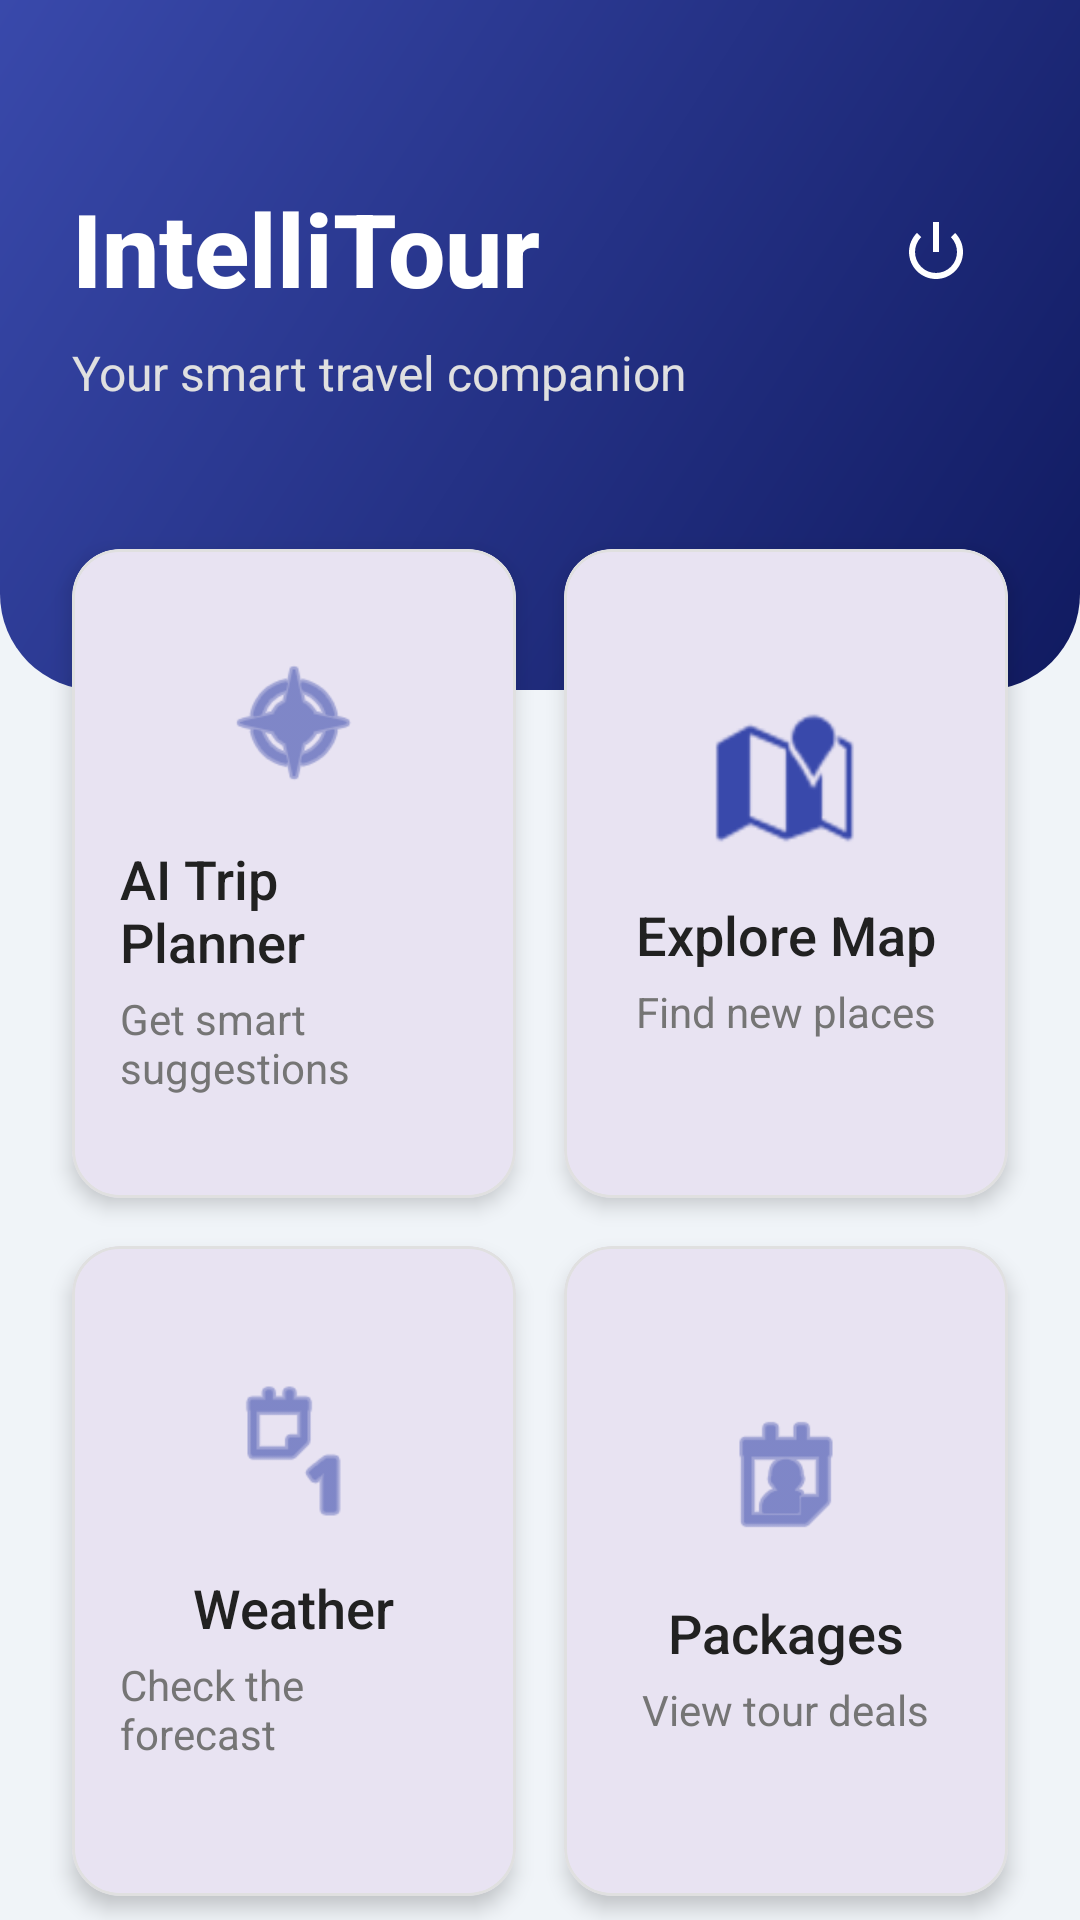

The Android layout XML behind this screen, and the referenced resources:
<!-- AndroidManifest.xml: application theme Theme.IntelliTour -->
<!-- res/layout/activity_main.xml -->
<?xml version="1.0" encoding="utf-8"?>
<androidx.constraintlayout.widget.ConstraintLayout xmlns:android="http://schemas.android.com/apk/res/android"
    xmlns:app="http://schemas.android.com/apk/res-auto"
    xmlns:tools="http://schemas.android.com/tools"
    android:layout_width="match_parent"
    android:layout_height="match_parent"
    android:background="@color/window_background"
    tools:context=".MainActivity">

    <View
        android:id="@+id/header_background"
        android:layout_width="match_parent"
        android:layout_height="230dp"
        android:background="@drawable/header_gradient"
        app:layout_constraintTop_toTopOf="parent" />

    <TextView
        android:id="@+id/tv_app_title"
        android:layout_width="wrap_content"
        android:layout_height="wrap_content"
        android:text="IntelliTour"
        android:textSize="34sp"
        android:textStyle="bold"
        android:fontFamily="sans-serif-medium"
        android:textColor="@color/white"
        android:layout_marginTop="60dp"
        android:layout_marginStart="24dp"
        app:layout_constraintStart_toStartOf="parent"
        app:layout_constraintTop_toTopOf="parent" />

    <TextView
        android:id="@+id/tv_subtitle"
        android:layout_width="wrap_content"
        android:layout_height="wrap_content"
        android:text="Your smart travel companion"
        android:textSize="16sp"
        android:textColor="#E0E0E0"
        android:layout_marginTop="8dp"
        app:layout_constraintStart_toStartOf="@id/tv_app_title"
        app:layout_constraintTop_toBottomOf="@id/tv_app_title" />
    
    <ImageButton
        android:id="@+id/btn_logout"
        android:layout_width="48dp"
        android:layout_height="48dp"
        android:background="?attr/selectableItemBackgroundBorderless"
        android:src="@android:drawable/ic_lock_power_off"
        app:tint="@color/white"
        android:layout_marginTop="60dp"
        android:layout_marginEnd="24dp"
        app:layout_constraintEnd_toEndOf="parent"
        app:layout_constraintTop_toTopOf="parent" />

    <GridLayout
        android:layout_width="match_parent"
        android:layout_height="0dp"
        android:layout_marginTop="40dp"
        android:layout_marginHorizontal="16dp"
        android:columnCount="2"
        android:rowCount="2"
        app:layout_constraintTop_toBottomOf="@id/tv_subtitle"
        app:layout_constraintBottom_toBottomOf="parent">

        
        <com.google.android.material.card.MaterialCardView
            android:id="@+id/card_ai_plan"
            android:layout_width="0dp"
            android:layout_height="0dp"
            android:layout_columnWeight="1"
            android:layout_rowWeight="1"
            android:layout_margin="8dp"
            app:cardCornerRadius="16dp"
            app:cardElevation="4dp"
            app:strokeWidth="1dp"
            app:strokeColor="#E0E0E0"
            android:clickable="true"
            android:focusable="true">

            <LinearLayout
                android:layout_width="match_parent"
                android:layout_height="match_parent"
                android:orientation="vertical"
                android:gravity="center"
                android:padding="16dp">

                <ImageView
                    android:layout_width="48dp"
                    android:layout_height="48dp"
                    android:src="@android:drawable/ic_menu_compass"
                    app:tint="@color/colorAccent" />

                <TextView
                    android:layout_width="wrap_content"
                    android:layout_height="wrap_content"
                    android:text="AI Trip Planner"
                    android:textSize="18sp"
                    android:fontFamily="sans-serif-medium"
                    android:textColor="@color/text_primary"
                    android:layout_marginTop="16dp"/>
                <TextView
                    android:layout_width="wrap_content"
                    android:layout_height="wrap_content"
                    android:text="Get smart suggestions"
                    android:textSize="14sp"
                    android:textColor="@color/text_secondary"
                    android:layout_marginTop="4dp"/>
            </LinearLayout>
        </com.google.android.material.card.MaterialCardView>

        
        <com.google.android.material.card.MaterialCardView
            android:id="@+id/card_map"
            android:layout_width="0dp"
            android:layout_height="0dp"
            android:layout_columnWeight="1"
            android:layout_rowWeight="1"
            android:layout_margin="8dp"
            app:cardCornerRadius="16dp"
            app:cardElevation="4dp"
            app:strokeWidth="1dp"
            app:strokeColor="#E0E0E0"
            android:clickable="true"
            android:focusable="true">

            <LinearLayout
                android:layout_width="match_parent"
                android:layout_height="match_parent"
                android:orientation="vertical"
                android:gravity="center"
                android:padding="16dp">

                <ImageView
                    android:layout_width="48dp"
                    android:layout_height="48dp"
                    android:src="@android:drawable/ic_dialog_map"
                    app:tint="@color/colorAccent" />

                <TextView
                    android:layout_width="wrap_content"
                    android:layout_height="wrap_content"
                    android:text="Explore Map"
                    android:textSize="18sp"
                    android:fontFamily="sans-serif-medium"
                    android:textColor="@color/text_primary"
                    android:layout_marginTop="16dp"/>
                <TextView
                    android:layout_width="wrap_content"
                    android:layout_height="wrap_content"
                    android:text="Find new places"
                    android:textSize="14sp"
                    android:textColor="@color/text_secondary"
                    android:layout_marginTop="4dp"/>
            </LinearLayout>
        </com.google.android.material.card.MaterialCardView>

        
        <com.google.android.material.card.MaterialCardView
            android:id="@+id/card_weather"
            android:layout_width="0dp"
            android:layout_height="0dp"
            android:layout_columnWeight="1"
            android:layout_rowWeight="1"
            android:layout_margin="8dp"
            app:cardCornerRadius="16dp"
            app:cardElevation="4dp"
            app:strokeWidth="1dp"
            app:strokeColor="#E0E0E0"
            android:clickable="true"
            android:focusable="true">

            <LinearLayout
                android:layout_width="match_parent"
                android:layout_height="match_parent"
                android:orientation="vertical"
                android:gravity="center"
                android:padding="16dp">

                <ImageView
                    android:layout_width="48dp"
                    android:layout_height="48dp"
                    android:src="@android:drawable/ic_menu_day"
                    app:tint="@color/colorAccent" />

                <TextView
                    android:layout_width="wrap_content"
                    android:layout_height="wrap_content"
                    android:text="Weather"
                    android:textSize="18sp"
                    android:fontFamily="sans-serif-medium"
                    android:textColor="@color/text_primary"
                    android:layout_marginTop="16dp"/>
                <TextView
                    android:layout_width="wrap_content"
                    android:layout_height="wrap_content"
                    android:text="Check the forecast"
                    android:textSize="14sp"
                    android:textColor="@color/text_secondary"
                    android:layout_marginTop="4dp"/>
            </LinearLayout>
        </com.google.android.material.card.MaterialCardView>

        
        <com.google.android.material.card.MaterialCardView
            android:id="@+id/card_packages"
            android:layout_width="0dp"
            android:layout_height="0dp"
            android:layout_columnWeight="1"
            android:layout_rowWeight="1"
            android:layout_margin="8dp"
            app:cardCornerRadius="16dp"
            app:cardElevation="4dp"
            app:strokeWidth="1dp"
            app:strokeColor="#E0E0E0"
            android:clickable="true"
            android:focusable="true">

            <LinearLayout
                android:layout_width="match_parent"
                android:layout_height="match_parent"
                android:orientation="vertical"
                android:gravity="center"
                android:padding="16dp">

                <ImageView
                    android:layout_width="48dp"
                    android:layout_height="48dp"
                    android:src="@android:drawable/ic_menu_my_calendar"
                    app:tint="@color/colorAccent" />

                <TextView
                    android:layout_width="wrap_content"
                    android:layout_height="wrap_content"
                    android:text="Packages"
                    android:textSize="18sp"
                    android:fontFamily="sans-serif-medium"
                    android:textColor="@color/text_primary"
                    android:layout_marginTop="16dp"/>
                <TextView
                    android:layout_width="wrap_content"
                    android:layout_height="wrap_content"
                    android:text="View tour deals"
                    android:textSize="14sp"
                    android:textColor="@color/text_secondary"
                    android:layout_marginTop="4dp"/>
            </LinearLayout>
        </com.google.android.material.card.MaterialCardView>

    </GridLayout>

</androidx.constraintlayout.widget.ConstraintLayout>
<!-- resources referenced by this layout -->
<resources>
  <color name="colorAccent">#3949AB</color>
  <color name="text_primary">#212121</color>
  <color name="text_secondary">#757575</color>
  <color name="white">#FFFFFFFF</color>
  <color name="window_background">#F0F4F8</color>
  <!-- drawable header_gradient (drawable) -->
  <?xml version="1.0" encoding="utf-8"?>
  <shape xmlns:android="http://schemas.android.com/apk/res/android"
      android:shape="rectangle">
      <gradient
          android:startColor="@color/colorPrimaryDark"
          android:endColor="@color/colorAccent"
          android:angle="135"/>
      <corners
          android:bottomLeftRadius="32dp"
          android:bottomRightRadius="32dp"/>
  </shape>
  <style name="Theme.IntelliTour" parent="Base.Theme.IntelliTour" />
  <color name="colorPrimaryDark">#101A60</color>
  <style name="Base.Theme.IntelliTour" parent="Theme.Material3.DayNight.NoActionBar">
          
          <item name="colorPrimary">@color/colorPrimary</item>
          <item name="colorPrimaryVariant">@color/colorPrimaryDark</item>
          <item name="colorOnPrimary">@color/white</item>
          
          <item name="colorSecondary">@color/colorAccent</item>
          <item name="colorSecondaryVariant">@color/colorAccent</item>
          <item name="colorOnSecondary">@color/black</item>
          
          <item name="android:statusBarColor">?attr/colorPrimaryVariant</item>
          
      </style>
  <color name="colorPrimary">#1A237E</color>
  <color name="black">#FF000000</color>
</resources>
